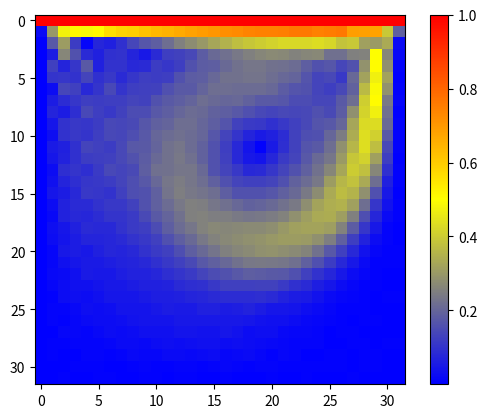

Python code for this plot:
import numpy as np
import functools as ft
import os

clear = lambda: os.system('clear')

nx, ny = 32, 32
iter = 3000

mesh = np.ones((ny, nx))
mesh[1:ny-1, 1:nx-1] = 0
mesh[0,:]=2

rho_0=1
u_0=0.1

Re=1000
viscosity=(ny-1)*u_0/Re
tau=(6*viscosity+1)/2

C, E, S, W, N, NE, SE, SW, NW = range(9)
#  % directions are indiced as follows:
#  % 8 4 5
#  % 3 0 1
#  % 7 2 6

f = np.zeros((ny*nx, 9))        # distribution function values for each cell
feq = np.zeros((ny*nx, 9))      # equilibrium distribution function value
rho = np.zeros((ny*nx))      # macroscopic density
ux = np.zeros((ny*nx))       # macroscopic velocity in direction x
uy = np.zeros((ny*nx))       # macroscopic velocity in direction y
usqr = np.zeros((ny*nx))     # helper variable

# begin initial values
f[:, C] = rho_0*4/9.
f[:, [E, S, W, N]] = rho_0/9
f[:,[NE, SE, SW, NW]] = rho_0/36
# end initial values

FL = [d[0][0] * ny + d[0][1] for d in filter(lambda d: d[1]==0, np.ndenumerate(mesh))]    # Fluid cells
WALL = [d[0][0] * ny + d[0][1] for d in filter(lambda d: d[1]==1, np.ndenumerate(mesh))]    # Wall cells
DR = [d[0][0] * ny + d[0][1] for d in filter(lambda d: d[1]==2, np.ndenumerate(mesh))]    # Driving cells

print("Starting compute loop... ")
for i in range(iter):
	# print(f"iter {i}: ", end="")
	# Begin collision step =====================================================

	# begin distribution function value transformation to macroscopic values
	rho[:] = [sum(f_i) for f_i in f]                                                # macroscopic density
	ux[:] = (f[:, E] - f[:, W] + f[:, NE] + f[:, SE] - f[:, SW] - f[:, NW]) / rho   # x velocity
	uy[:] = (f[:, N] - f[:, S] + f[:, NE] + f[:, NW] - f[:, SE] - f[:, SW]) / rho   # y velocity
	# end distribution function value transformation to macroscopic values   

	ux[DR] = u_0    # set x velocity for driving cells
	uy[DR] = 0		# set x velocity for driving cells
	usqr[:] = ux * ux + uy * uy	# calculate helper variable value

	# begin equilibrium distribution function value calculation
	feq[:, C] = (4/9) * rho * (1 - 1.5 * usqr)
	feq[:, E] = (1/9) * rho * (1 + 3 * ux + 4.5 * (ux * ux) - 1.5 * usqr)
	feq[:, S] = (1/9) * rho * (1 - 3 * uy + 4.5 * (uy * uy) - 1.5 * usqr)
	feq[:, W] = (1/9) * rho * (1 - 3 * ux + 4.5 * (ux * ux) - 1.5 * usqr)
	feq[:, N] = (1/9) * rho * (1 + 3 * uy + 4.5 * (uy * uy) - 1.5 * usqr)
	feq[:, NE] = (1/36) * rho * (1 + 3 * (ux + uy) + 4.5 * (ux + uy) ** 2 - 1.5 * usqr)
	feq[:, SE] = (1/36) * rho * (1 + 3 * (ux - uy) + 4.5 * (ux - uy) ** 2 - 1.5 * usqr)
	feq[:, SW] = (1/36) * rho * (1 + 3 * (-ux - uy) + 4.5 * (-ux - uy) ** 2 - 1.5 * usqr)
	feq[:, NW] = (1/36) * rho * (1 + 3 * (-ux + uy) + 4.5 * (-ux + uy) ** 2 - 1.5 * usqr)
	# end equilibrium distribution function value calculation


	# begin wall cell f calculation (bounce back)
	for d, s in zip([C, E, S, W, N, NE, SE, SW, NW], [C, W, N, E, S, SW, NW, NE, SE]):
		f[WALL, d] = f[WALL, s]
	# end wall cell f calculation (bounce back)

	# begin driving cell f calculation
	f[DR, :] = feq[DR, :]	# distribution function value = equilibrium value
	# end driving cell f calculation

	# begin fluid cell f calculation
	f[FL, :] = f[FL, :] * (1 - 1 / tau) + feq[FL, :] / tau
	# end fluid cell f calculation

	# End collision step =====================================================

	# Begin propagation step =====================================================

	f = np.reshape(f, (ny, nx, 9))

	# begin particle propagation
	f[:, 1:, E] = f[:, :-1, E]
	f[1:, :, S] = f[:-1, :, S]
	f[:, :-1, W] = f[:, 1:, W]
	f[:-1, :, N] = f[1:, :, N]
	f[:-1, 1:, NE] = f[1:, :-1, NE]
	f[1:, 1:, SE] = f[:-1, :-1, SE]
	f[1:, :-1, SW] = f[:-1, 1:, SW]
	f[:-1, :-1, NW] = f[1:, 1:, NW]
	# end particle propagation

	f = np.reshape(f, (ny * nx, 9))
	# u = np.sqrt(ux * ux + uy * uy)/u_0
	# u = np.reshape(u, (ny, nx))
	# clear()
	# print(f"Iteration {i+1}/{iter}")
	# print(u)


	# print("Done.")

import matplotlib as mpl
from matplotlib import pyplot

u = np.sqrt(ux * ux + uy * uy)/u_0
u = np.reshape(u, (ny, nx))

# make values from -5 to 5, for this example

# make a color map of fixed colors
cmap = mpl.colors.LinearSegmentedColormap.from_list('color_map', ['blue','yellow','red'], 256)
# bounds=[0, 0.33,0.66,1]
# norm = mpl.colors.BoundaryNorm(bounds, cmap.N)

# tell imshow about color map so that only set colors are used
img = pyplot.imshow(u, interpolation='nearest',
                    cmap = cmap) #,norm=norm)

# make a color bar
pyplot.colorbar(img,cmap=cmap) #,
                # norm=norm,boundaries=bounds,ticks=[i/10 for i in range(11)])

pyplot.show()
print("Done.")